The GitHub repository SumitSharma2210/Image-Classification-using-pythorch contains a labelled image folder "data" with 4 categories: coin 1, coin 10, coin 2, coin 5. Examples follow, each with its label.

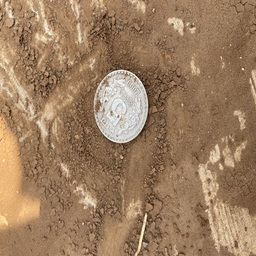
Label: coin 5

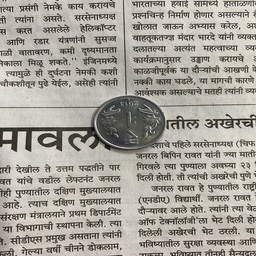
Label: coin 1

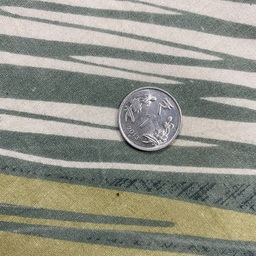
Label: coin 1

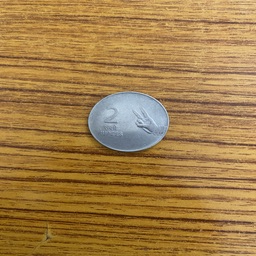
Label: coin 2

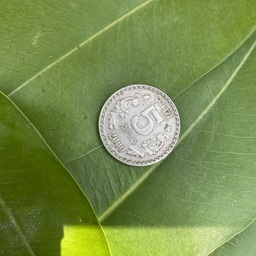
Label: coin 5

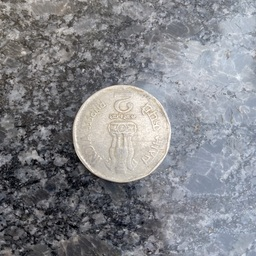
Label: coin 2
